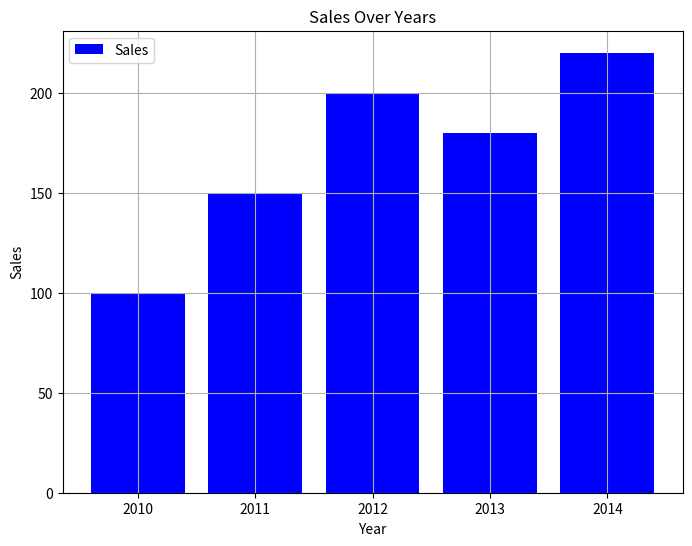
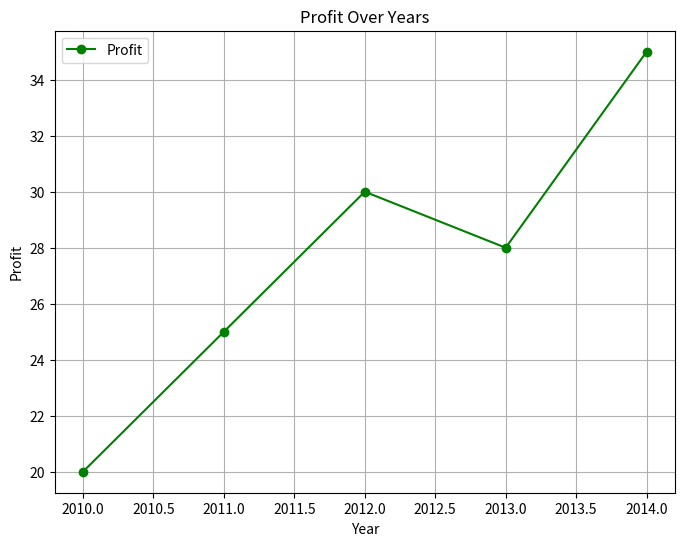

These figures' Python source, in order:

import pandas as pd
import matplotlib.pyplot as plt

# Create or load a Pandas DataFrame
# Example DataFrame (replace this with your actual data)
data = {
    'Year': [2010, 2011, 2012, 2013, 2014],
    'Sales': [100, 150, 200, 180, 220],
    'Profit': [20, 25, 30, 28, 35]
}
df = pd.DataFrame(data)

# Create a bar chart
plt.figure(figsize=(8, 6))
plt.bar(df['Year'], df['Sales'], color='blue', label='Sales')
plt.xlabel('Year')
plt.ylabel('Sales')
plt.title('Sales Over Years')
plt.legend()
plt.grid(True)

# Show the bar chart
plt.show()

# Create a line chart
plt.figure(figsize=(8, 6))
plt.plot(df['Year'], df['Profit'], marker='o', color='green', label='Profit')
plt.xlabel('Year')
plt.ylabel('Profit')
plt.title('Profit Over Years')
plt.legend()
plt.grid(True)

# Show the line chart
plt.show()


 